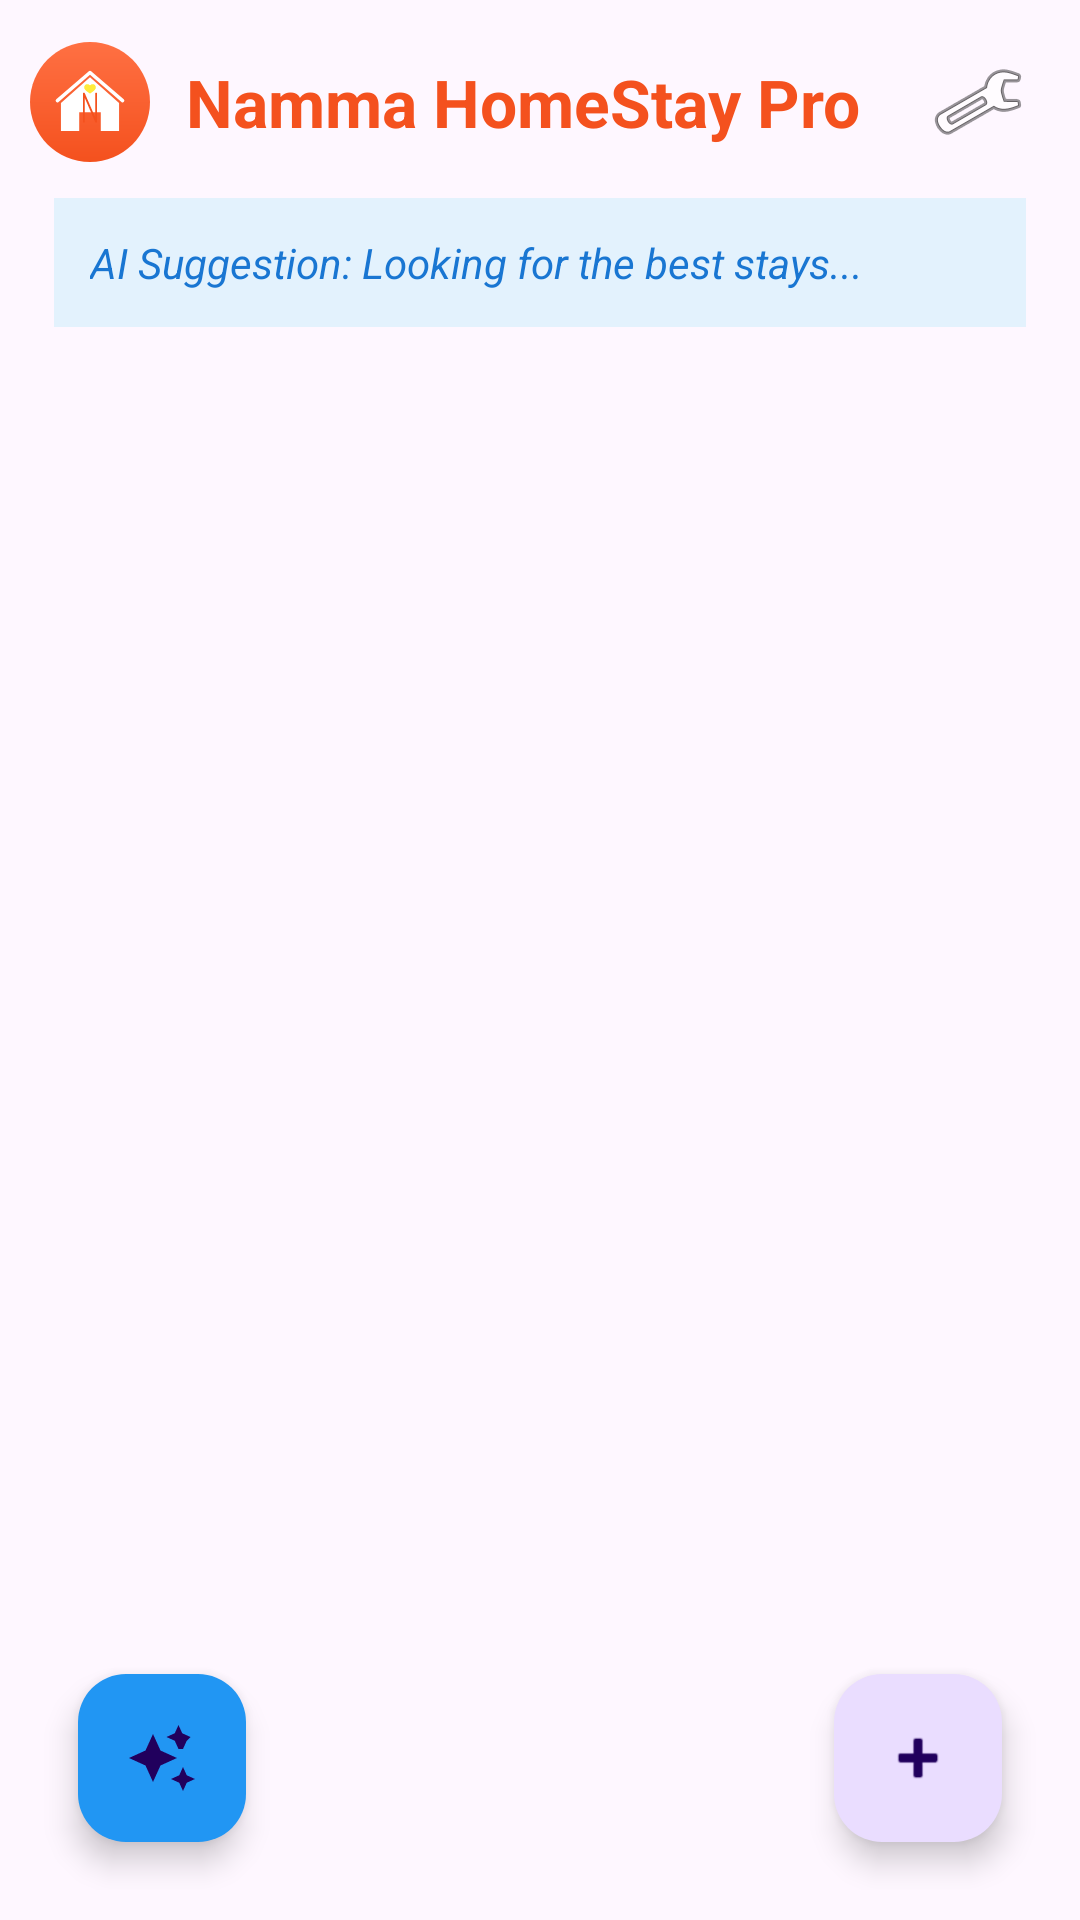

Write the Android layout XML for this screen, with the resource values it uses.
<!-- AndroidManifest.xml: application theme Theme.Namma_HomeStay -->
<!-- res/layout/fragment_home.xml -->
<?xml version="1.0" encoding="utf-8"?>
<LinearLayout
    xmlns:android="http://schemas.android.com/apk/res/android"
    xmlns:app="http://schemas.android.com/apk/res-auto"
    android:orientation="vertical"
    android:padding="10dp"
    android:layout_width="match_parent"
    android:layout_height="match_parent">

    <RelativeLayout
        android:layout_width="match_parent"
        android:layout_height="wrap_content">

        <ImageView
            android:id="@+id/appLogo"
            android:layout_width="40dp"
            android:layout_height="40dp"
            android:src="@drawable/ic_app_logo"
            android:layout_centerVertical="true"
            android:contentDescription="Namma HomeStay Logo" />

        <TextView
            android:text="Namma HomeStay Pro"
            android:textSize="22sp"
            android:textStyle="bold"
            android:layout_toEndOf="@id/appLogo"
            android:layout_marginStart="12dp"
            android:layout_centerVertical="true"
            android:layout_width="wrap_content"
            android:layout_height="wrap_content"
            android:textColor="#F4511E"/>

        <ImageButton
            android:id="@+id/settingsBtn"
            android:src="@android:drawable/ic_menu_manage"
            android:background="?attr/selectableItemBackgroundBorderless"
            android:layout_alignParentEnd="true"
            android:padding="8dp"
            android:layout_width="wrap_content"
            android:layout_height="wrap_content"
            android:contentDescription="Settings" />
    </RelativeLayout>

    <TextView
        android:id="@+id/aiSuggestionTv"
        android:layout_width="match_parent"
        android:layout_height="wrap_content"
        android:text="AI Suggestion: Looking for the best stays..."
        android:padding="12dp"
        android:layout_margin="8dp"
        android:background="#E3F2FD"
        android:textColor="#1976D2"
        android:textSize="14sp"
        android:textStyle="italic" />

    <FrameLayout
        android:layout_width="match_parent"
        android:layout_height="0dp"
        android:layout_weight="1">

        <androidx.recyclerview.widget.RecyclerView
            android:id="@+id/recyclerView"
            android:layout_width="match_parent"
            android:layout_height="match_parent" />

        <com.google.android.material.floatingactionbutton.FloatingActionButton
            android:id="@+id/addPropertyFab"
            android:layout_width="wrap_content"
            android:layout_height="wrap_content"
            android:layout_gravity="end|bottom"
            android:layout_margin="16dp"
            android:src="@android:drawable/ic_input_add"
            android:contentDescription="Add Property" />

        <com.google.android.material.floatingactionbutton.FloatingActionButton
            android:id="@+id/assistantFab"
            android:layout_width="wrap_content"
            android:layout_height="wrap_content"
            android:layout_gravity="start|bottom"
            android:layout_margin="16dp"
            android:src="@drawable/ic_ai_assistant"
            app:backgroundTint="#2196F3"
            android:contentDescription="AI Assistant" />

    </FrameLayout>

</LinearLayout>
<!-- resources referenced by this layout -->
<resources>
  <!-- drawable ic_ai_assistant (drawable) -->
  <vector xmlns:android="http://schemas.android.com/apk/res/android"
      android:width="24dp"
      android:height="24dp"
      android:viewportWidth="24"
      android:viewportHeight="24">
      <path
          android:fillColor="#FFFFFF"
          android:pathData="M19,9l1.25,-2.75L21.5,5l-2.75,-1.25L17.5,1l-1.25,2.75L13.5,5l2.75,1.25L17.5,9zM19,15l-1.25,2.75L15,19l2.75,1.25L19,23l1.25,-2.75L23,19l-2.75,-1.25L19,15zM11.5,9.5L9,4L6.5,9.5L1,12l5.5,2.5L9,20l2.5,-5.5L17,12L11.5,9.5z"/>
  </vector>
  <!-- drawable ic_app_logo (drawable) -->
  <vector xmlns:android="http://schemas.android.com/apk/res/android"
      xmlns:aapt="http://schemas.android.com/aapt"
      android:width="512dp"
      android:height="512dp"
      android:viewportWidth="512"
      android:viewportHeight="512">
  
      
      <path
          android:pathData="M256,512C397.385,512 512,397.385 512,256C512,114.615 397.385,0 256,0C114.615,0 0,114.615 0,256C0,397.385 114.615,512 256,512Z">
          <aapt:attr name="android:fillColor">
              <gradient
                  android:startX="256"
                  android:startY="0"
                  android:endX="256"
                  android:endY="512"
                  android:type="linear">
                  <item android:offset="0" android:color="#FF7043"/>
                  <item android:offset="1" android:color="#F4511E"/>
              </gradient>
          </aapt:attr>
      </path>
  
      
      <path
          android:pathData="M380,260 L256,150 L132,260 L132,380 L210,380 L210,300 L302,300 L302,380 L380,380 Z"
          android:fillColor="#FFFFFF"/>
  
      
      <path
          android:pathData="M395,250 L256,130 L117,250"
          android:strokeColor="#FFFFFF"
          android:strokeWidth="15"
          android:strokeLineCap="round"
          android:strokeLineJoin="round"/>
  
      
      <path
          android:pathData="M230,340 L230,220 L282,340 L282,220"
          android:strokeColor="#F4511E"
          android:strokeWidth="8"
          android:strokeLineCap="round"
          android:strokeLineJoin="round"/>
  
      
      <path
          android:pathData="M256,185c-10,-10 -25,-5 -25,10c0,10 25,25 25,25s25,-15 25,-25c0,-15 -15,-20 -25,-10"
          android:fillColor="#FFEB3B"/>
  
  </vector>
  <style name="Theme.Namma_HomeStay" parent="Theme.Material3.Light.NoActionBar">
          <item name="colorPrimary">#FF5722</item>
          <item name="colorSecondary">#2196F3</item>
          <item name="android:navigationBarColor">#FFFFFF</item>
      </style>
</resources>
